Run: headless pygame with SDL's dummy video driver; simulated clock (each Clock.tick advances the game by its frame time, no real sleeping); random seed 0; keys injected as events and as key.get_pressed() state; mouse plan: one left click at the window centre at the start of phase 2, then a move to the lower-right quarter at the start of phase 3.
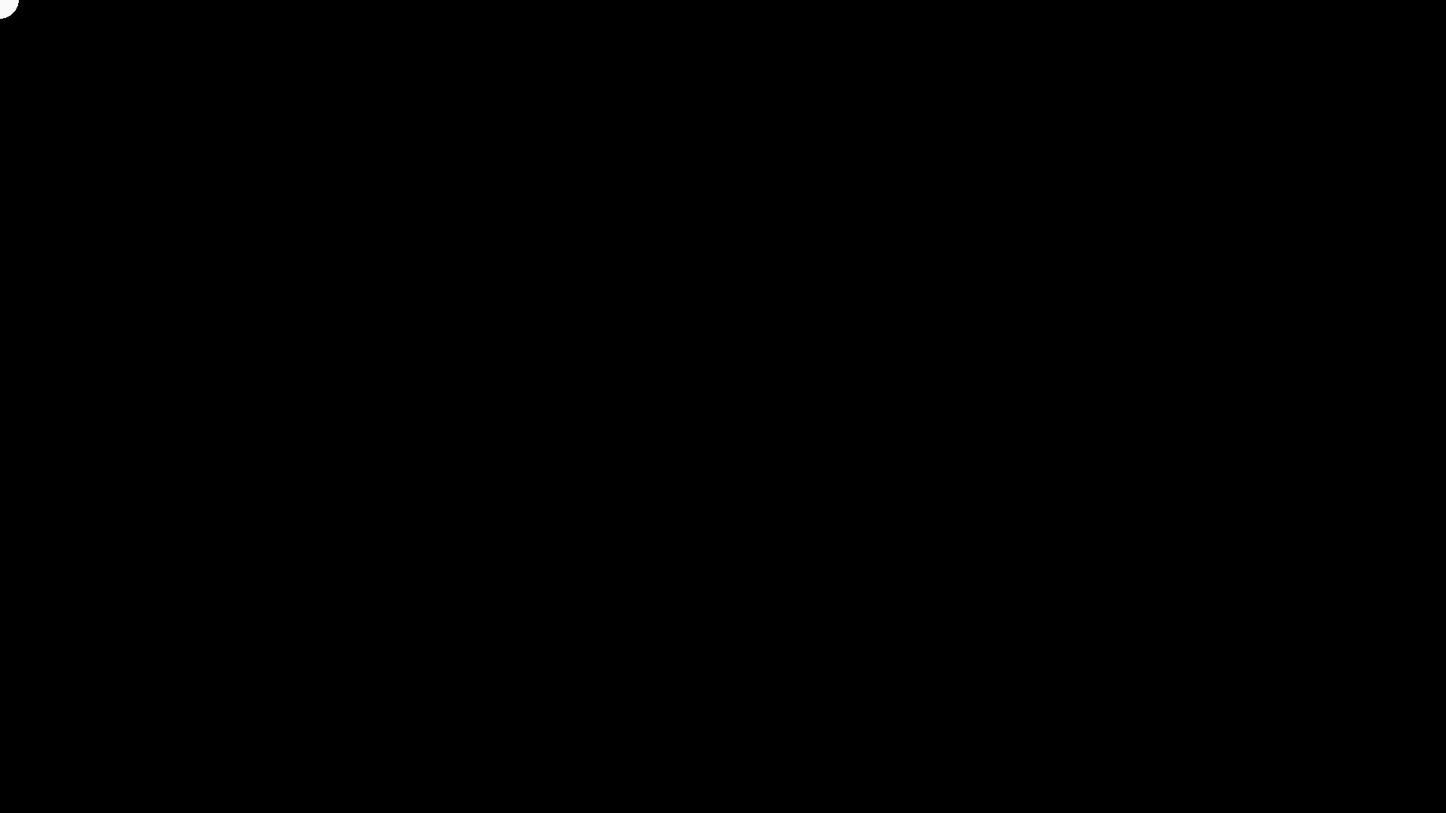
Frame 1 of 4 · flips 1–60 · no input
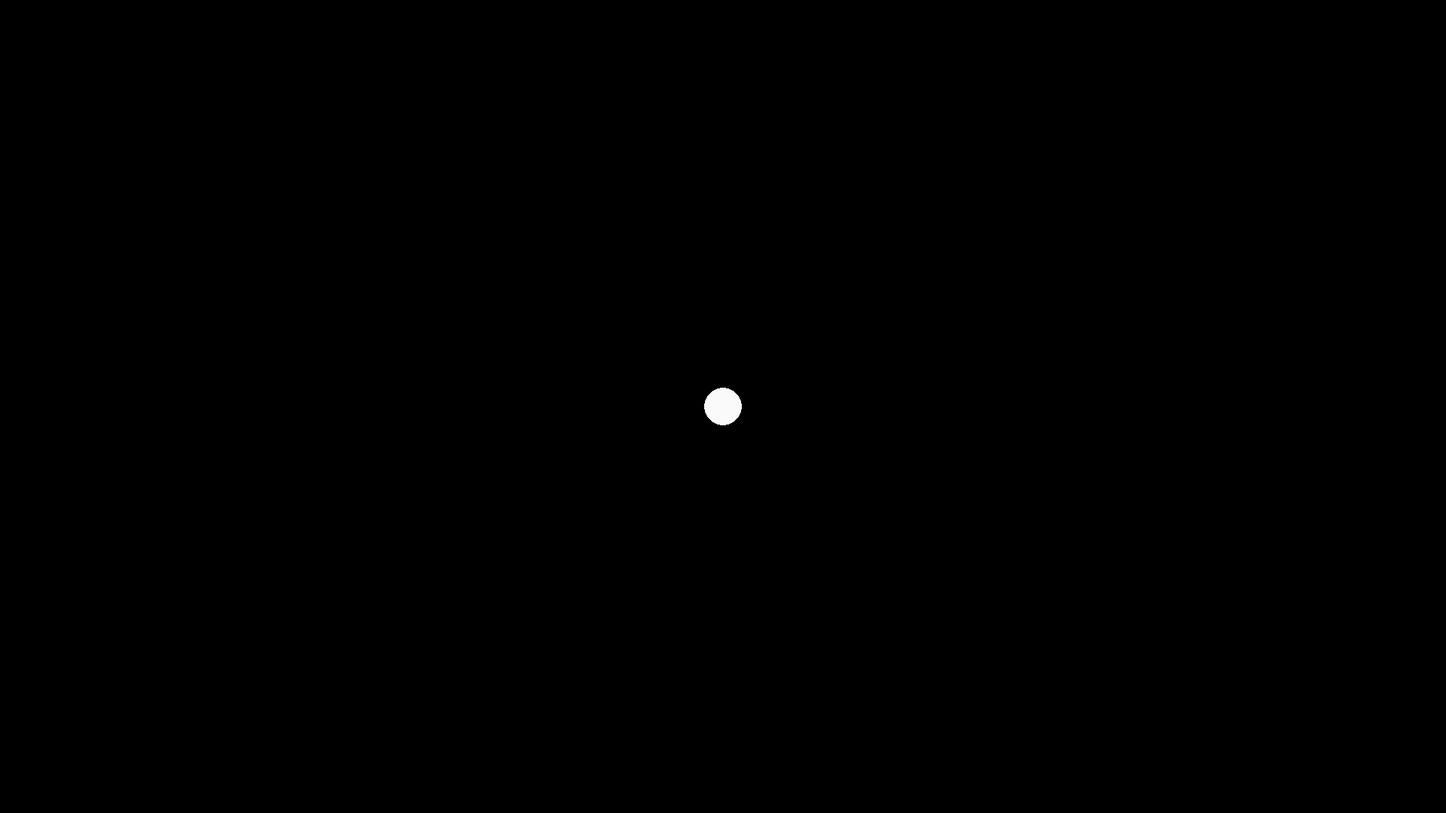
Frame 2 of 4 · flips 61–180 · clicked the window centre · tapped SPACE, RETURN · held RIGHT (→), D
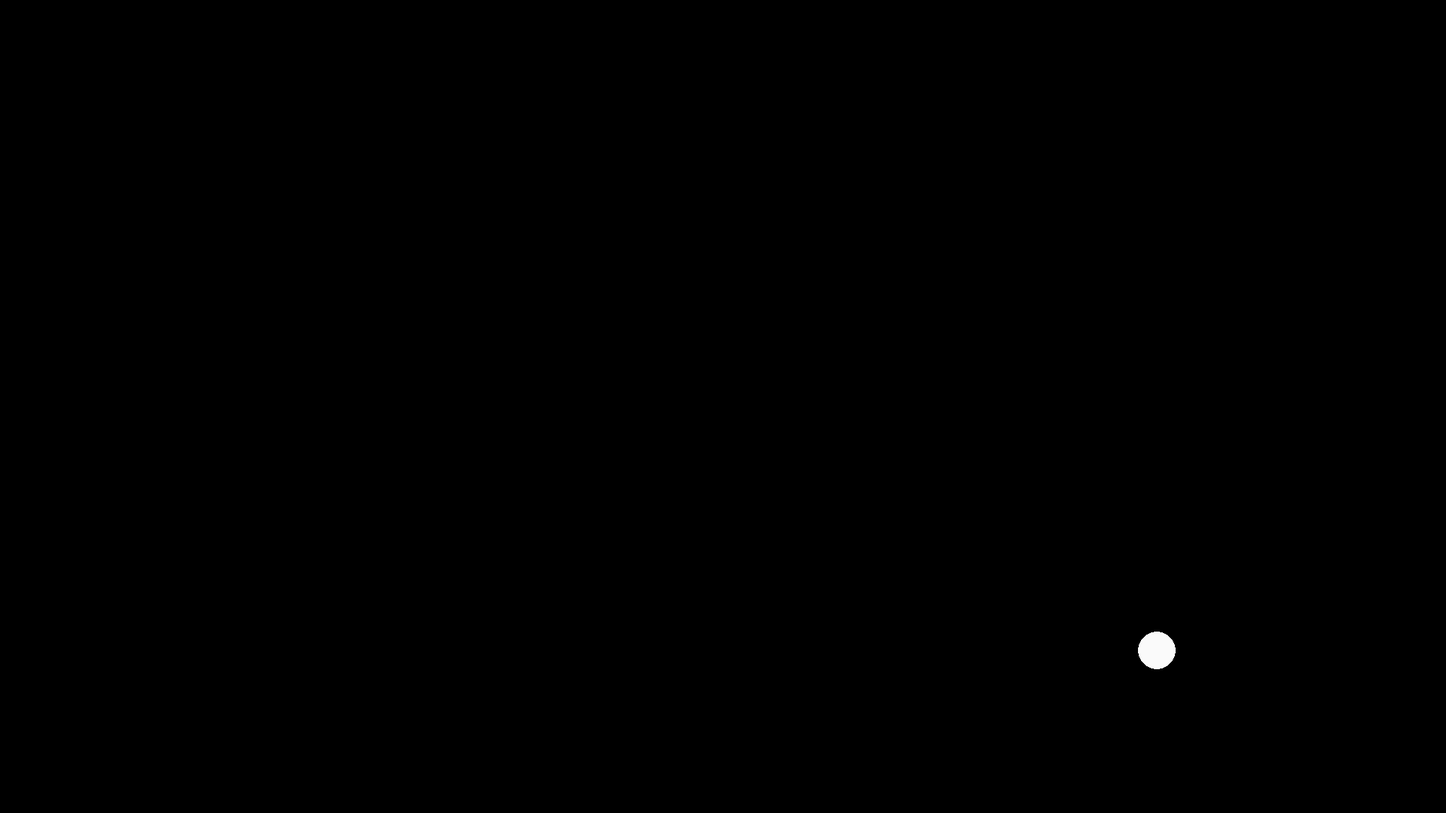
Frame 3 of 4 · flips 181–300 · moved the mouse to the lower-right quarter · held DOWN (↓), S
Frame 4 of 4 · flips 301–420 · held LEFT (←), A, UP (↑), W · screen unchanged from frame 3, image omitted

The pygame program that drew these frames:

import pygame

# Pygame initialization
pygame.init()

# init screen
WIDTH, HEIGHT = 1920, 1080
screen = pygame.display.set_mode((WIDTH, HEIGHT))

# game logic
points = []


def add_point(x, y):
    points.append({"pos": (x, y), "col": (255, 255, 255)})


def update_points():
    for point in points:
        new_col = point["col"][0] - 5
        if new_col < 0:
            points.pop(0)
        point["col"] = (new_col, new_col, new_col)


def draw_points():
    for point in points:
        pygame.draw.circle(screen, point["col"], point["pos"], radius=point["col"][0]//10)


# init in-game-clock
clock = pygame.time.Clock()

# Main Loop
running = True
while running:
    for event in pygame.event.get():
        if event.type == pygame.QUIT:
            running = False

    # reset screen
    screen.fill((0, 0, 0))

    # init objects on screen
    x, y = pygame.mouse.get_pos()
    add_point(x, y)
    update_points()
    draw_points()

    #  print on screen
    pygame.display.flip()
    clock.tick(120)  # fps UND tick speed
